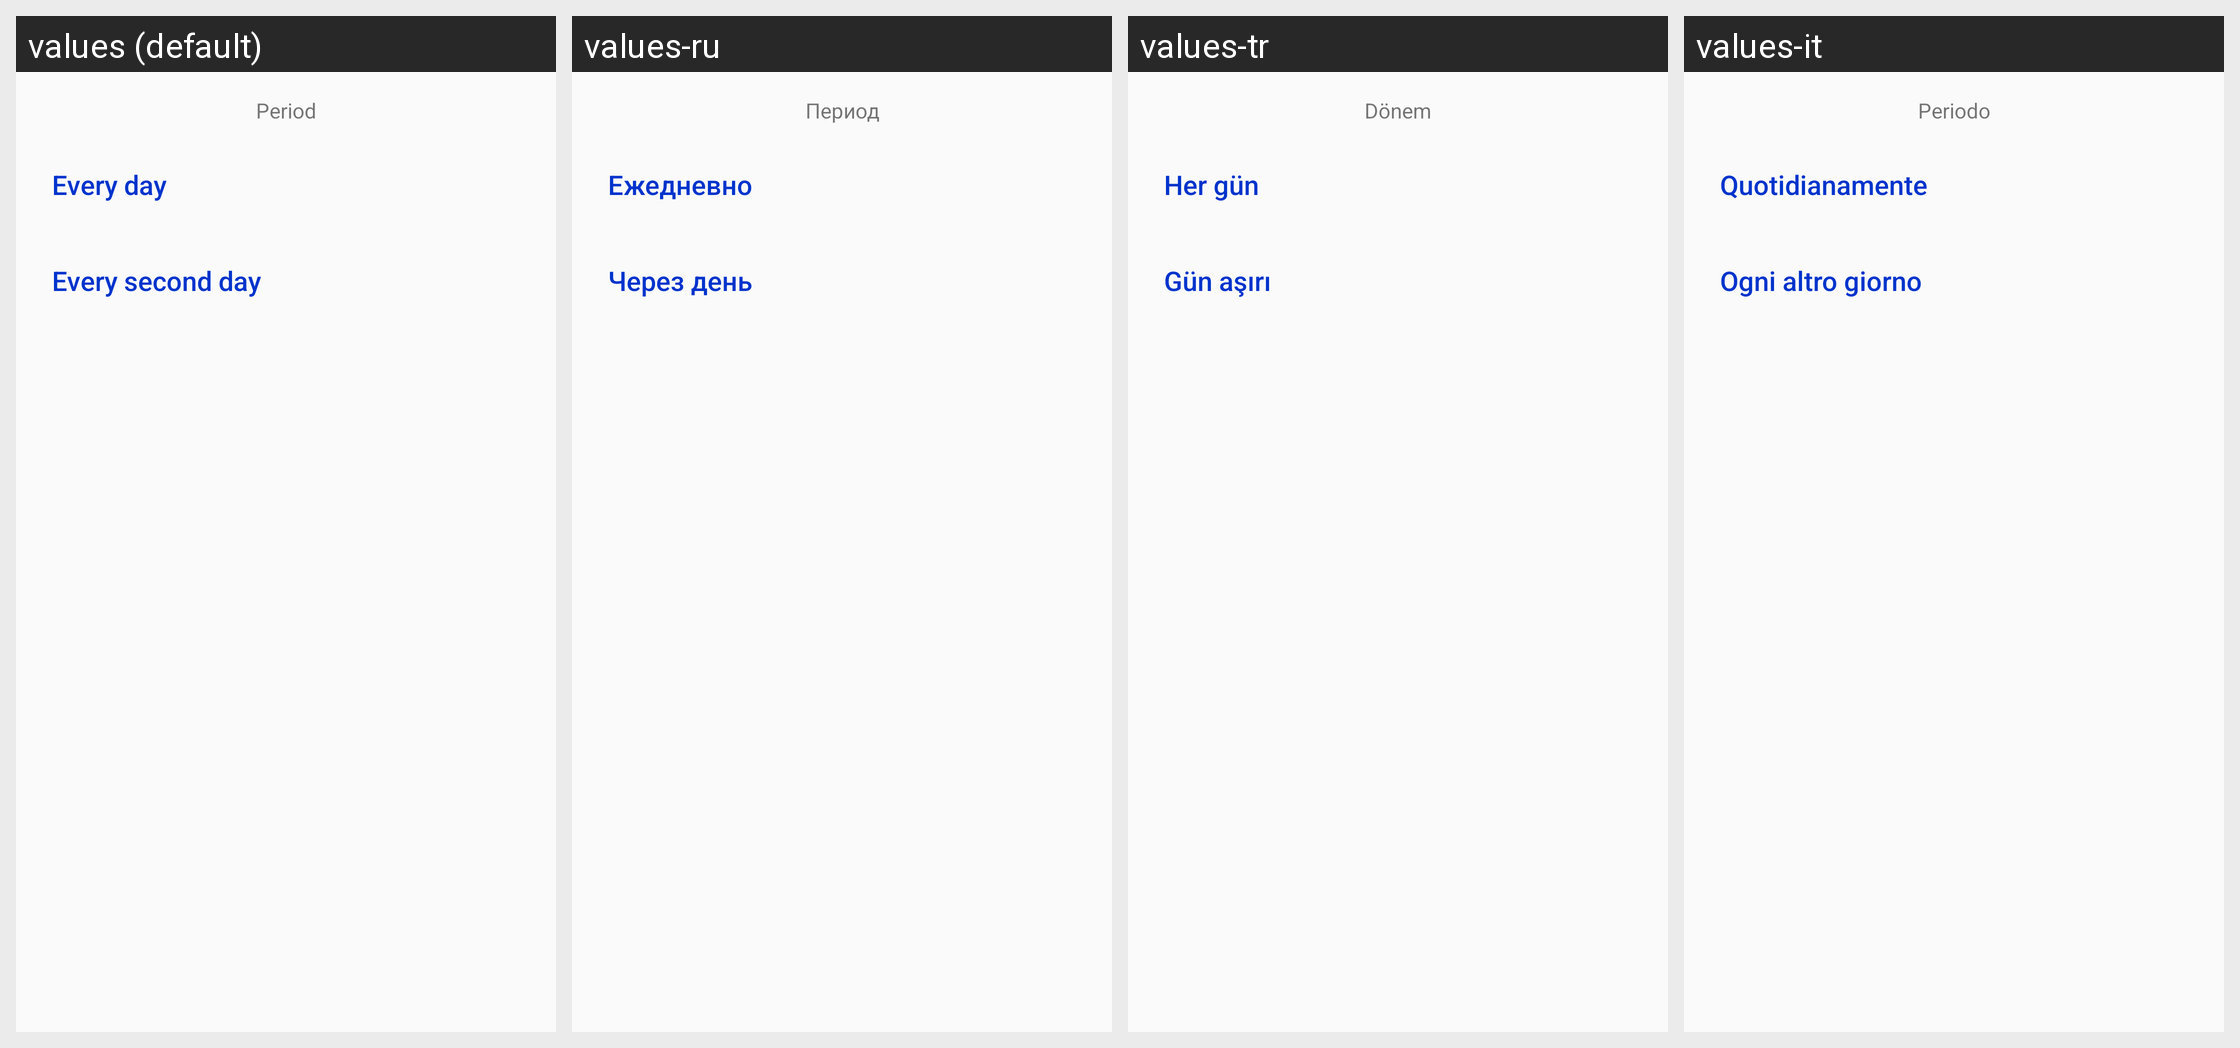

The same Android screen rendered under several of its app's locales, left to right. List the strings drawn on it with the default value and each locale's translation.
Android screen res/layout/dialog_period.xml rendered under 4 locales, left to right: values (default), values-ru, values-tr, values-it. Device: Nexus 5 (rendered at 1080×1920; each locale shown at half size, 540×960, under a caption strip naming it); theme AppTheme.
Other locales in the repository, not shown: values-de, values-es, values-fr, values-hu, values-nl, values-pl, values-ro.
Strings drawn on this screen, with the default value and each locale's value (text and hints the layout hard-codes, and strings that could not be matched under every locale, appear in the picture but are not listed):

measuring_period
  values: Period
  values-ru: Период
  values-tr: Dönem
  values-it: Periodo

daily
  values: Every day
  values-ru: Ежедневно
  values-tr: Her gün
  values-it: Quotidianamente

weekly
  values: Every second day
  values-ru: Через день
  values-tr: Gün aşırı
  values-it: Ogni altro giorno
